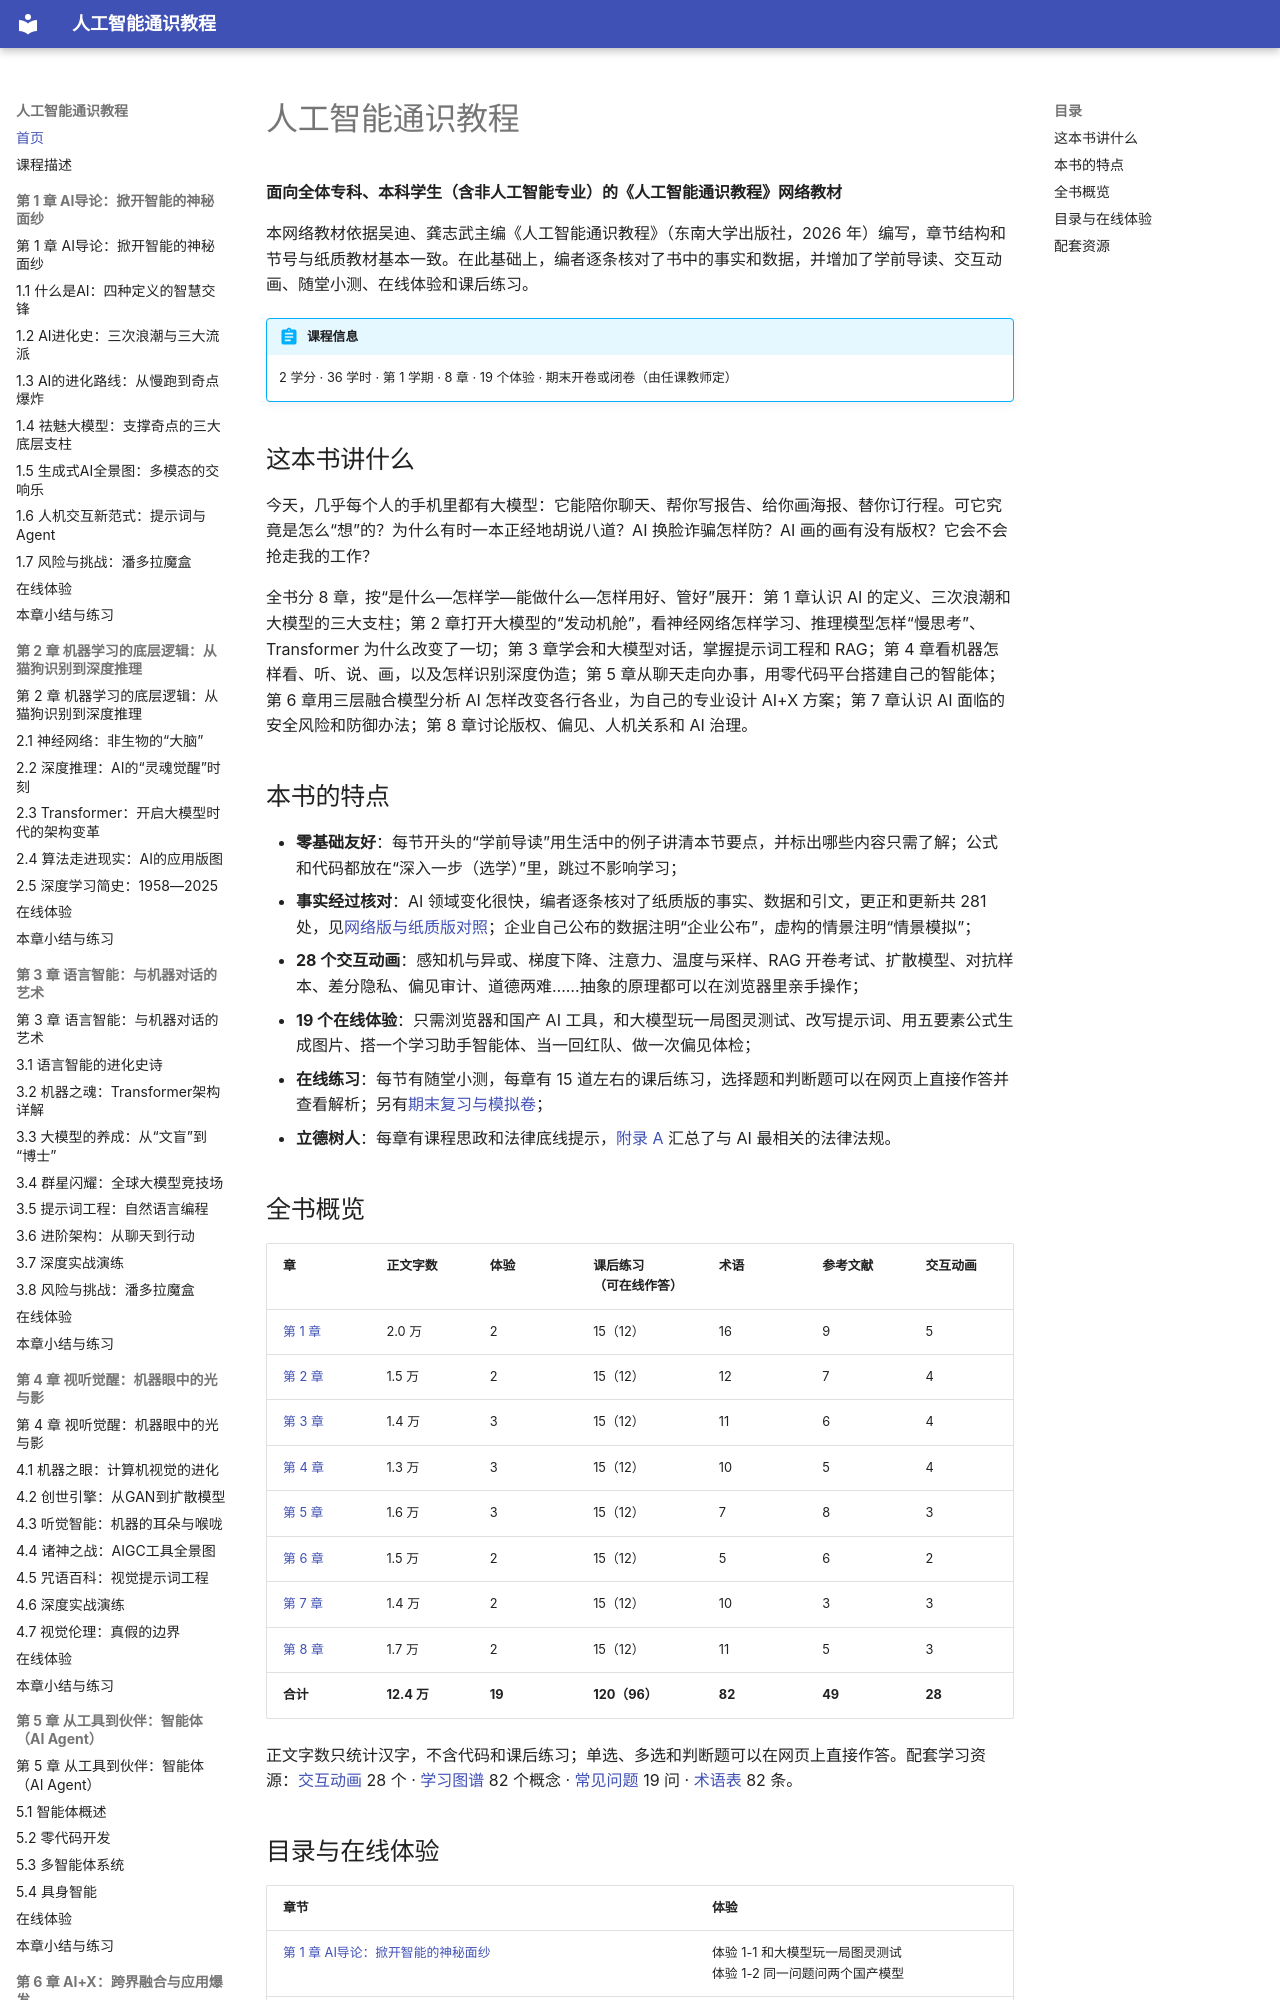

repository: MingziFu9/ai-literacy · page: index.html · generator: mkdocs

# 人工智能通识教程

**面向全体专科、本科学生（含非人工智能专业）的《人工智能通识教程》网络教材**

本网络教材依据吴迪、龚志武主编《人工智能通识教程》（东南大学出版社，2026 年）编写，章节结构和节号与纸质教材基本一致。在此基础上，编者逐条核对了书中的事实和数据，并增加了学前导读、交互动画、随堂小测、在线体验和课后练习。

<!-- 书名、课程信息框和“目录与在线体验”表由 python tools/course.py sync 根据 course.yml 生成；全书概览表由 python tools/book_stats.py 生成 -->

<!-- course:start -->
!!! abstract "课程信息"
    2 学分 · 36 学时 · 第 1 学期 · 8 章 · 19 个体验 · 期末开卷或闭卷（由任课教师定）
<!-- course:end -->

## 这本书讲什么

今天，几乎每个人的手机里都有大模型：它能陪你聊天、帮你写报告、给你画海报、替你订行程。可它究竟是怎么“想”的？为什么有时一本正经地胡说八道？AI 换脸诈骗怎样防？AI 画的画有没有版权？它会不会抢走我的工作？

全书分 8 章，按“是什么—怎样学—能做什么—怎样用好、管好”展开：第 1 章认识 AI 的定义、三次浪潮和大模型的三大支柱；第 2 章打开大模型的“发动机舱”，看神经网络怎样学习、推理模型怎样“慢思考”、Transformer 为什么改变了一切；第 3 章学会和大模型对话，掌握提示词工程和 RAG；第 4 章看机器怎样看、听、说、画，以及怎样识别深度伪造；第 5 章从聊天走向办事，用零代码平台搭建自己的智能体；第 6 章用三层融合模型分析 AI 怎样改变各行各业，为自己的专业设计 AI+X 方案；第 7 章认识 AI 面临的安全风险和防御办法；第 8 章讨论版权、偏见、人机关系和 AI 治理。

## 本书的特点

- **零基础友好**：每节开头的“学前导读”用生活中的例子讲清本节要点，并标出哪些内容只需了解；公式和代码都放在“深入一步（选学）”里，跳过不影响学习；
- **事实经过核对**：AI 领域变化很快，编者逐条核对了纸质版的事实、数据和引文，更正和更新共 281 处，见[网络版与纸质版对照](errata.md)；企业自己公布的数据注明“企业公布”，虚构的情景注明“情景模拟”；
- **28 个交互动画**：感知机与异或、梯度下降、注意力、温度与采样、RAG 开卷考试、扩散模型、对抗样本、差分隐私、偏见审计、道德两难……抽象的原理都可以在浏览器里亲手操作；
- **19 个在线体验**：只需浏览器和国产 AI 工具，和大模型玩一局图灵测试、改写提示词、用五要素公式生成图片、搭一个学习助手智能体、当一回红队、做一次偏见体检；
- **在线练习**：每节有随堂小测，每章有 15 道左右的课后练习，选择题和判断题可以在网页上直接作答并查看解析；另有[期末复习与模拟卷](mock-exam.md)；
- **立德树人**：每章有课程思政和法律底线提示，[附录 A](appendix/a-laws.md) 汇总了与 AI 最相关的法律法规。
